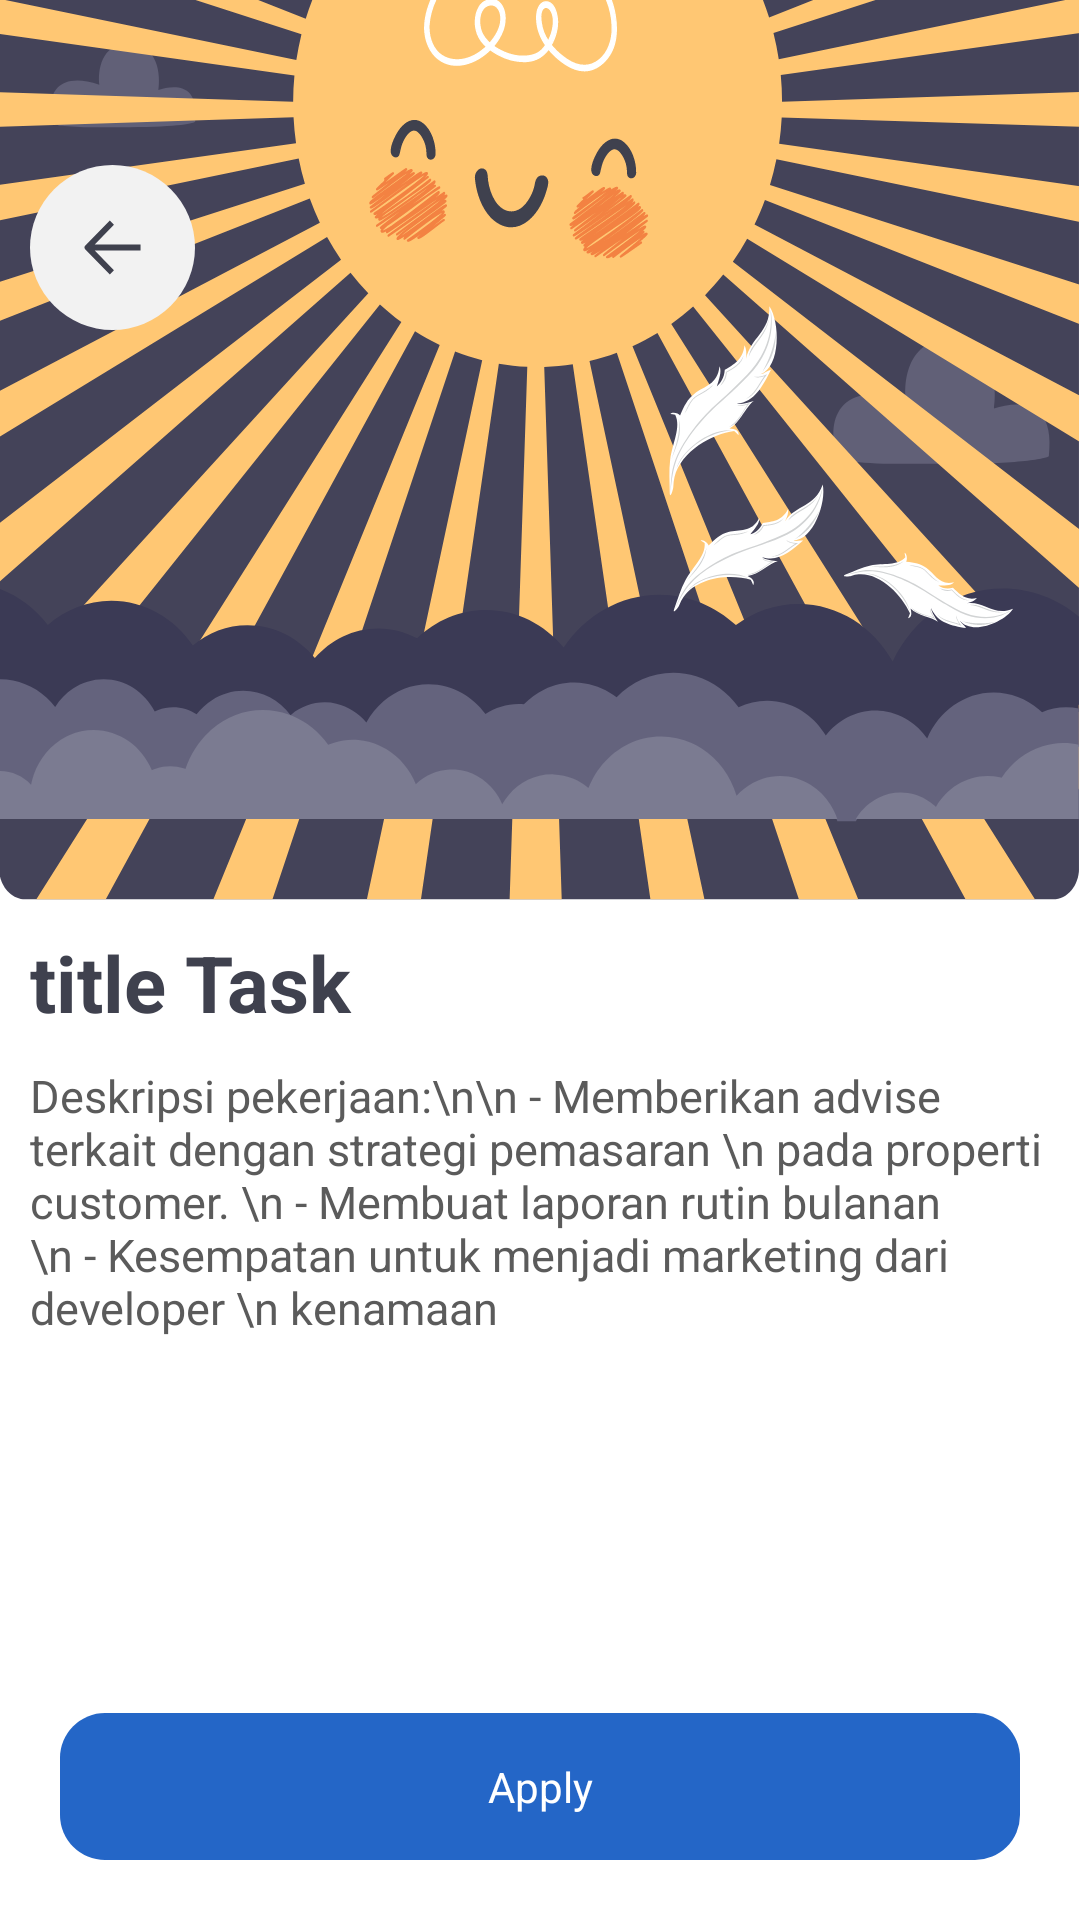

Produce the Android XML layout that renders to this screen, including the resource entries it uses.
<!-- AndroidManifest.xml: application theme Theme.Smartwork -->
<!-- res/layout/activity_detail_training.xml -->
<?xml version="1.0" encoding="utf-8"?>
<RelativeLayout
    xmlns:android="http://schemas.android.com/apk/res/android"
    xmlns:app="http://schemas.android.com/apk/res-auto"
    xmlns:tools="http://schemas.android.com/tools"
    android:layout_width="match_parent"
    android:layout_height="match_parent"
    tools:context=".MenuEmployee.DetailTrainingActivity">

    <RelativeLayout
        android:id="@+id/relativeimg"
        android:layout_width="match_parent"
        android:layout_height="300dp"
        android:background="@drawable/ic_training">
        <ImageView
            android:id="@+id/btnBack"
            android:layout_width="wrap_content"
            android:layout_height="wrap_content"
            app:srcCompat="@drawable/ic_back_white"
            android:layout_marginTop="55dp"
            android:layout_marginLeft="10dp"/>
    </RelativeLayout>
    <androidx.core.widget.NestedScrollView
        android:layout_below="@id/relativeimg"
        android:layout_width="match_parent"
        android:layout_height="match_parent">
    <LinearLayout
        android:layout_width="match_parent"
        android:layout_height="wrap_content"
        android:orientation="vertical">
        <TextView
            android:id="@+id/titleTask"
            android:layout_margin="10dp"
            android:layout_width="match_parent"
            android:layout_height="wrap_content"
            android:layout_gravity="center"
            android:text="title Task"
            android:textColor="#3F414E"
            android:textSize="26dp"
            android:textStyle="bold"/>
        <TextView
            android:layout_below="@id/titleTask"
            android:id="@+id/desc"
            android:layout_marginLeft="10dp"
            android:layout_marginRight="10dp"
            android:layout_width="match_parent"
            android:layout_height="wrap_content"
            android:layout_gravity="center"
            android:text="Deskripsi pekerjaan:\n\n - Memberikan advise terkait dengan strategi pemasaran \n pada properti customer. \n - Membuat laporan rutin bulanan \n - Kesempatan untuk menjadi marketing dari developer \n kenamaan"
            android:textColor="#5B5B5B"
            android:textSize="15dp"
            android:paddingBottom="100dp"/>
    </LinearLayout>
    </androidx.core.widget.NestedScrollView>

    <TextView
        android:id="@+id/button"
        android:layout_width="match_parent"
        android:layout_height="wrap_content"
        android:text="Apply"
        android:gravity="center"
        android:layout_alignParentBottom="true"
        android:background="@drawable/btn_design_main"
        android:textColor="#fff"
        android:padding="15dp"
        android:layout_margin="20dp"></TextView>



</RelativeLayout>
<!-- resources referenced by this layout -->
<resources>
  <!-- drawable btn_design_main (drawable-v24) -->
  <?xml version="1.0" encoding="utf-8"?>
  <selector xmlns:android="http://schemas.android.com/apk/res/android">
      <item>
          <shape android:shape="rectangle">
              <corners android:radius="15sp"/>
              <solid android:color="#2466C7"/>
          </shape>
      </item>
  </selector>
  <!-- drawable ic_back_white (drawable) -->
  <vector xmlns:android="http://schemas.android.com/apk/res/android"
      android:width="55dp"
      android:height="55dp"
      android:viewportWidth="55"
      android:viewportHeight="55">
    <path
        android:pathData="M27.5,55L27.5,55A27.5,27.5 0,0 1,0 27.5L0,27.5A27.5,27.5 0,0 1,27.5 0L27.5,0A27.5,27.5 0,0 1,55 27.5L55,27.5A27.5,27.5 0,0 1,27.5 55z"
        android:fillColor="#F2F2F2"/>
    <path
        android:pathData="M36.8491,28.5L21.573,28.5L27.9842,35.0889L26.6088,36.5L18.3781,28.0667C18.0749,27.7556 18.0749,27.2556 18.3781,26.9444L26.6088,18.5L27.9842,19.9111L21.573,26.5L36.8491,26.5L36.8491,27.5L36.8491,28.5Z"
        android:fillColor="#3F414E"/>
  </vector>
  <!-- drawable ic_training: vector/xml drawable (drawable, 56308 chars, omitted) -->
  <style name="Theme.Smartwork" parent="Theme.MaterialComponents.DayNight.NoActionBar">
          
          <item name="colorPrimary">#2466C7</item>
          <item name="colorPrimaryVariant">#2466C7</item>
          <item name="colorOnPrimary">@color/white</item>
          
          <item name="colorSecondary">@color/main_blue_color</item>
          <item name="colorSecondaryVariant">@color/main_blue_color</item>
          <item name="colorOnSecondary">@color/black</item>
          
          <item name="android:statusBarColor" tools:targetApi="l">?attr/colorPrimaryVariant</item>
          
      </style>
  <color name="white">#FFFFFFFF</color>
  <color name="black">#FF000000</color>
</resources>
